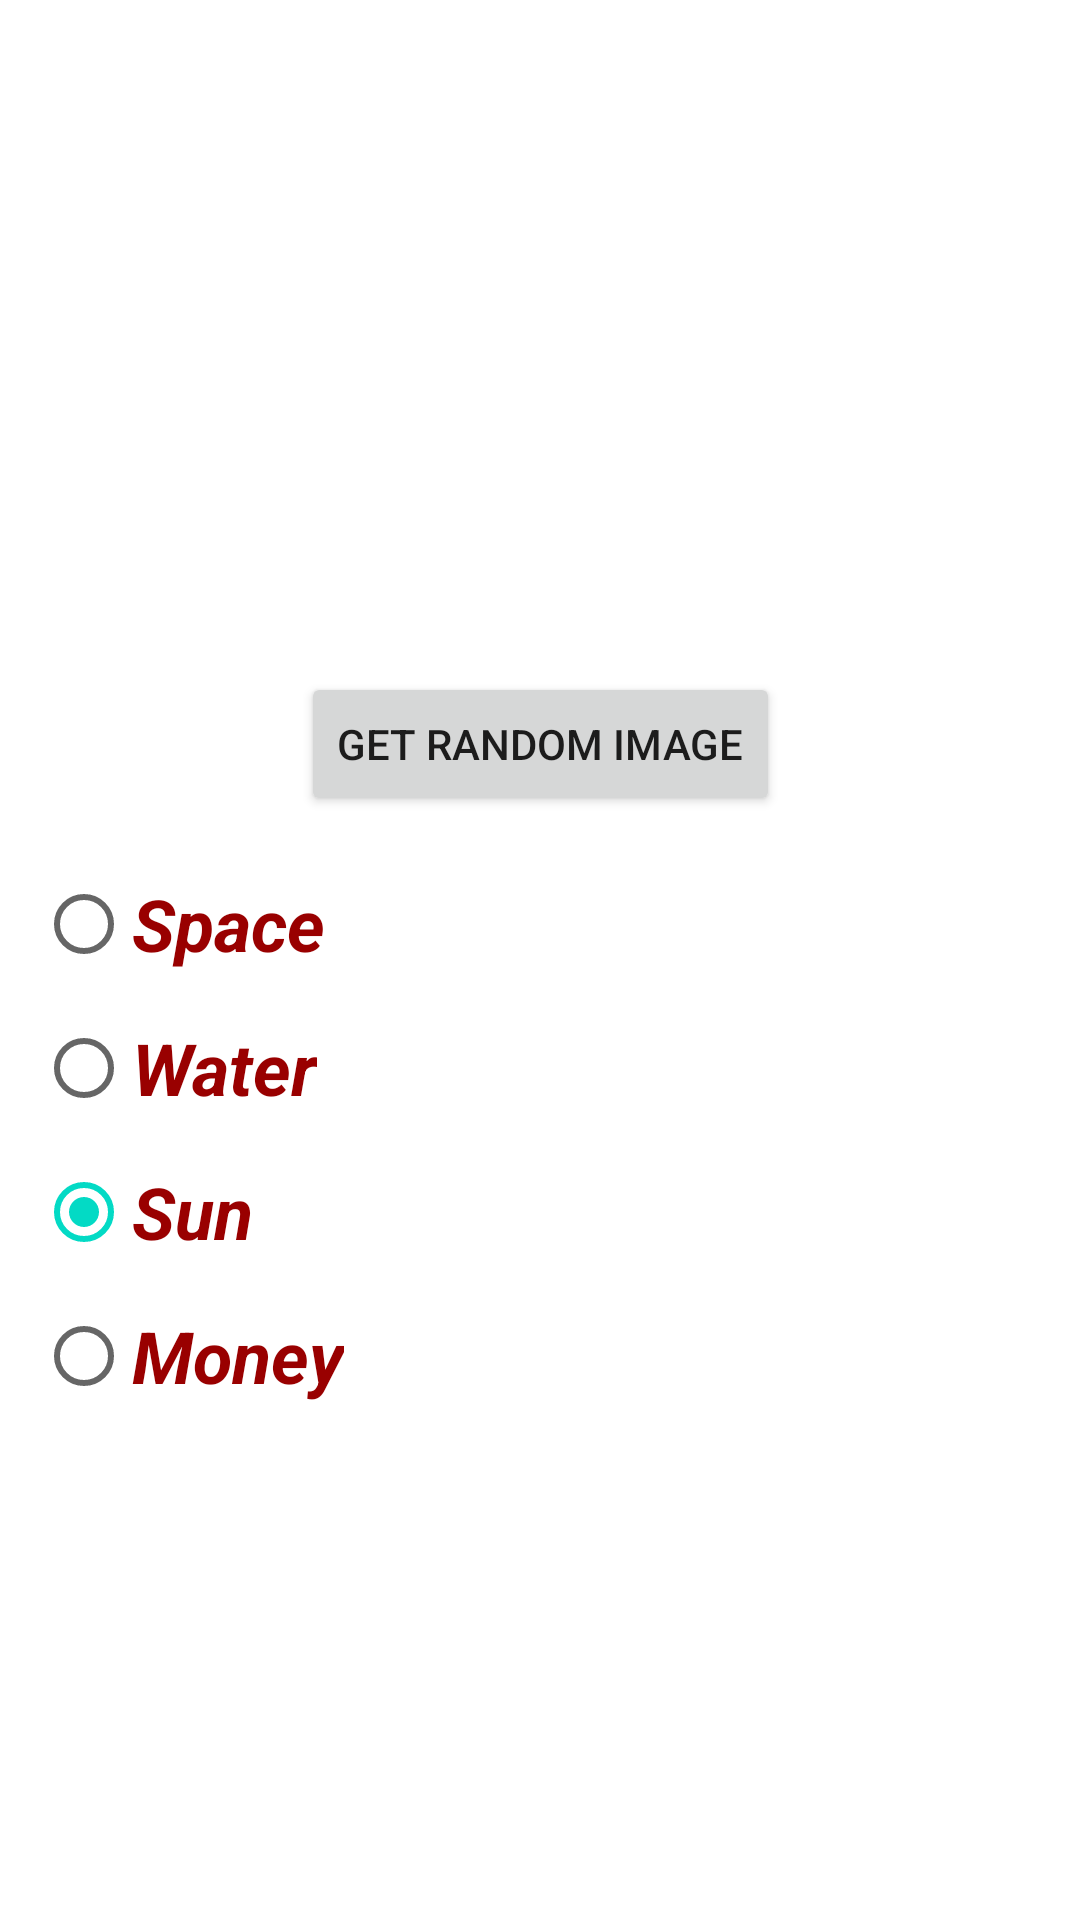

Write the Android layout XML for this screen, with the resource values it uses.
<!-- AndroidManifest.xml: application theme Theme.Course2_1BasicUI -->
<!-- res/layout/activity_main.xml -->
<?xml version="1.0" encoding="utf-8"?>
<androidx.constraintlayout.widget.ConstraintLayout xmlns:android="http://schemas.android.com/apk/res/android"
    xmlns:app="http://schemas.android.com/apk/res-auto"
    xmlns:tools="http://schemas.android.com/tools"
    android:layout_width="match_parent"
    android:layout_height="match_parent"
    tools:context=".MainActivity">

    <ImageView
        android:id="@+id/imageView1"
        android:layout_width="300dp"
        android:layout_height="200dp"
        android:scaleType="centerCrop"
        android:layout_marginTop="12dp"
        android:contentDescription="@string/image_content_description"
        app:layout_constraintLeft_toLeftOf="parent"
        app:layout_constraintRight_toRightOf="parent"
        app:layout_constraintTop_toTopOf="parent" />

    <Button
        android:id="@+id/buttonGetRandomImage"
        android:layout_width="wrap_content"
        android:layout_height="wrap_content"
        android:text="@string/get_random_image"
        android:layout_marginTop="12dp"
        app:layout_constraintStart_toStartOf="parent"
        app:layout_constraintEnd_toEndOf="parent"
        app:layout_constraintTop_toBottomOf="@id/imageView1"/>












    <RadioGroup
        android:layout_width="0dp"
        android:layout_height="wrap_content"
        android:orientation="vertical"
        android:id="@+id/radioGroup"
        android:checkedButton="@id/rbSun"
        app:layout_constraintTop_toBottomOf="@id/buttonGetRandomImage"
        app:layout_constraintStart_toStartOf="parent"
        app:layout_constraintEnd_toEndOf="parent"
        android:layout_margin="12dp">

        <RadioButton
            android:id="@+id/rbSpace"
            android:layout_width="wrap_content"
            android:layout_height="wrap_content"
            style="@style/MyStyle"
            android:text="Space"/>

        <RadioButton
            android:id="@+id/rbWater"
            android:layout_width="wrap_content"
            android:layout_height="wrap_content"
            style="@style/MyStyle"
            android:text="Water"/>

        <RadioButton
            android:id="@+id/rbSun"
            android:layout_width="wrap_content"
            android:layout_height="wrap_content"
            style="@style/MyStyle"
            android:text="Sun"/>

        <RadioButton
            android:id="@+id/rbMoney"
            android:layout_width="wrap_content"
            android:layout_height="wrap_content"
            style="@style/MyStyle"
            android:text="Money"/>

    </RadioGroup>














    <ProgressBar
        android:id="@+id/progressBar"
        android:layout_width="wrap_content"
        android:layout_height="wrap_content"
        android:visibility="gone"
        app:layout_constraintStart_toStartOf="@id/imageView1"
        app:layout_constraintEnd_toEndOf="@id/imageView1"
        app:layout_constraintTop_toTopOf="@id/imageView1"
        app:layout_constraintBottom_toBottomOf="@id/imageView1"/>

</androidx.constraintlayout.widget.ConstraintLayout>
<!-- resources referenced by this layout -->
<resources>
  <string name="enter_image_category">Enter image category</string>
  <string name="get_random_image">GET RANDOM IMAGE</string>
  <string name="image_content_description">Image content description</string>
  <string name="use_keyword">Use keyword</string>
  <style name="MyStyle" parent="ParentStyle">
          <item name="android:textSize">24sp</item>&gt;
          <item name="android:textColor">#900</item>&gt;
      </style>
  <style name="Theme.Course2_1BasicUI" parent="Theme.MaterialComponents.DayNight.DarkActionBar">
          
          <item name="colorPrimary">@color/purple_500</item>
          <item name="colorPrimaryVariant">@color/purple_700</item>
          <item name="colorOnPrimary">@color/white</item>
          
          <item name="colorSecondary">@color/teal_200</item>
          <item name="colorSecondaryVariant">@color/teal_700</item>
          <item name="colorOnSecondary">@color/black</item>
          
          <item name="android:statusBarColor" tools:targetApi="l">?attr/colorPrimaryVariant</item>
          
      </style>
  <style name="ParentStyle">
          <item name="android:textStyle">italic|bold</item>
      </style>
  <!-- not gathered from this repository: default colours our renderer supplied (Android Studio template values) -->
  <color name="purple_500">#FF6200EE</color>
  <color name="purple_700">#FF3700B3</color>
  <color name="teal_200">#FF03DAC5</color>
  <color name="teal_700">#FF018786</color>
  <color name="black">#FF000000</color>
  <color name="white">#FFFFFFFF</color>
</resources>
